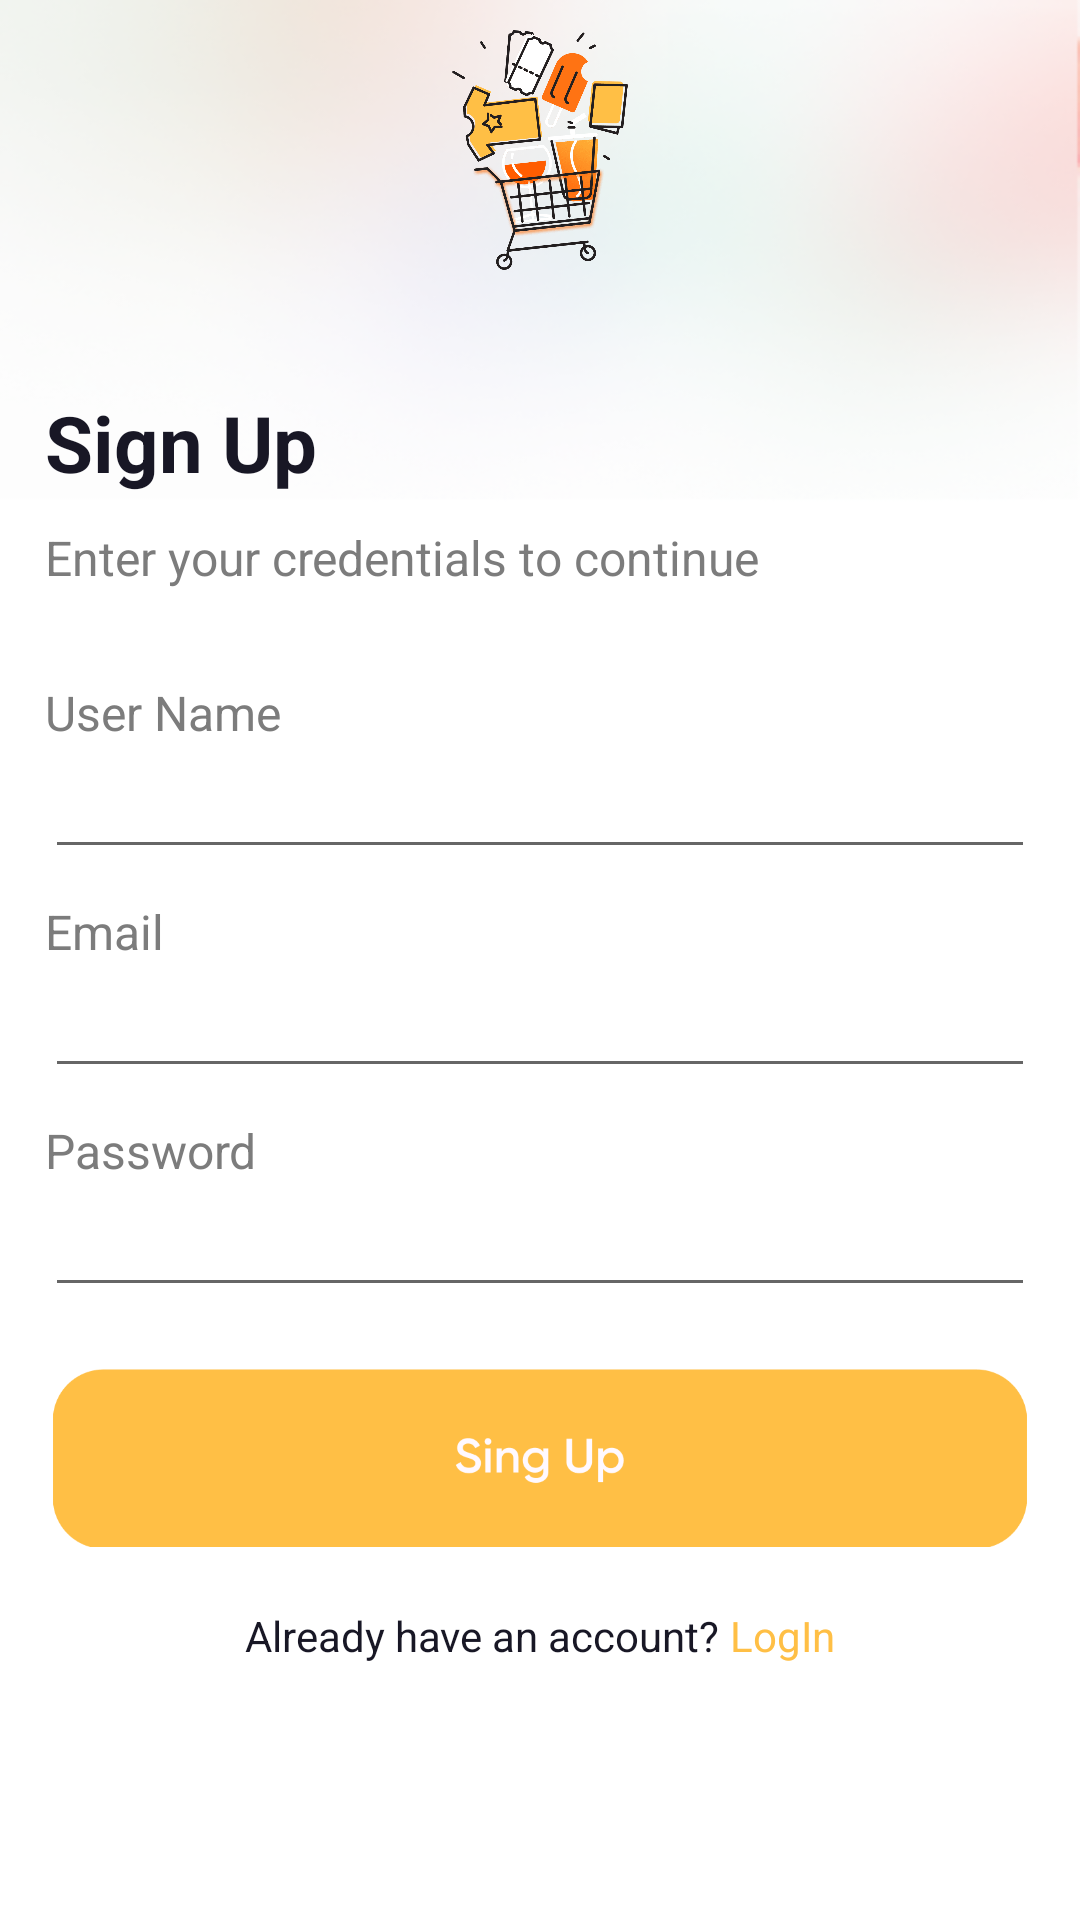

This screen was rendered from an Android layout file. Write that file and the resources it references.
<!-- AndroidManifest.xml: application theme Theme.Nectar -->
<!-- res/layout/sign_up.xml -->
<?xml version="1.0" encoding="utf-8"?>
<RelativeLayout xmlns:android="http://schemas.android.com/apk/res/android"
    xmlns:app="http://schemas.android.com/apk/res-auto"
    xmlns:tools="http://schemas.android.com/tools"
    android:layout_width="match_parent"
    android:layout_height="match_parent"
    tools:context=".view.LogIn"
    android:background="@drawable/number_background"
    android:scrollbars="vertical">

    <ImageView
        android:id="@+id/logo"
        android:layout_marginTop="10dp"
        android:layout_width="match_parent"
        android:layout_height="80dp"
        android:src="@drawable/new_logo"/>

    <TextView
        android:id="@+id/loging"
        android:layout_marginRight="15dp"
        android:layout_marginLeft="15dp"
        android:layout_marginTop="40dp"
        android:layout_below="@+id/logo"
        android:layout_width="match_parent"
        android:layout_height="wrap_content"
        android:textSize="26dp"
        android:textColor="#181725"
        android:text="Sign Up"
        android:textStyle="bold"/>

    <TextView
        android:id="@+id/description"
        android:layout_marginRight="15dp"
        android:layout_marginLeft="15dp"
        android:layout_marginTop="10dp"
        android:layout_below="@+id/loging"
        android:layout_width="match_parent"
        android:layout_height="wrap_content"
        android:textSize="16dp"
        android:textColor="#7C7C7C"
        android:text="Enter your credentials to continue"/>

    <TextView
        android:id="@+id/userNameTitle"
        android:layout_marginRight="15dp"
        android:layout_marginLeft="15dp"
        android:layout_marginTop="30dp"
        android:layout_below="@+id/description"
        android:layout_width="match_parent"
        android:layout_height="wrap_content"
        android:textSize="16dp"
        android:textColor="#7C7C7C"
        android:text="User Name"/>

    <EditText
        android:id="@+id/userName"
        android:layout_below="@+id/userNameTitle"
        android:layout_width="match_parent"
        android:layout_height="wrap_content"
        android:layout_marginRight="15dp"
        android:layout_marginLeft="15dp"/>

    <TextView
        android:id="@+id/emailTitle"
        android:layout_marginRight="15dp"
        android:layout_marginLeft="15dp"
        android:layout_marginTop="10dp"
        android:layout_below="@+id/userName"
        android:layout_width="match_parent"
        android:layout_height="wrap_content"
        android:textSize="16dp"
        android:textColor="#7C7C7C"
        android:text="Email"/>

    <EditText
        android:id="@+id/username"
        android:layout_below="@+id/emailTitle"
        android:layout_width="match_parent"
        android:layout_height="wrap_content"
        android:layout_marginRight="15dp"
        android:layout_marginLeft="15dp"/>

    <TextView
        android:id="@+id/passTitle"
        android:layout_marginRight="15dp"
        android:layout_marginLeft="15dp"
        android:layout_marginTop="10dp"
        android:layout_below="@+id/username"
        android:layout_width="match_parent"
        android:layout_height="wrap_content"
        android:textSize="16dp"
        android:textColor="#7C7C7C"
        android:text="Password"/>

    <EditText
        android:id="@+id/password"
        android:layout_below="@+id/passTitle"
        android:layout_width="match_parent"
        android:layout_height="wrap_content"
        android:layout_marginRight="15dp"
        android:layout_marginLeft="15dp"
        android:inputType="textPassword"/>


    <ImageView
        android:layout_marginTop="20dp"
        android:id="@+id/signUp"
        android:layout_width="match_parent"
        android:layout_height="60dp"
        android:layout_marginBottom="10dp"
        android:layout_below="@+id/password"
        android:src="@drawable/sign_up"/>

    <RelativeLayout
        android:layout_width="match_parent"
        android:layout_height="wrap_content"
        android:layout_below="@+id/signUp"
        android:gravity="center">

        <TextView
            android:id="@+id/text"
            android:layout_marginTop="10dp"
            android:layout_width="wrap_content"
            android:layout_height="wrap_content"
            android:textSize="14dp"
            android:textColor="#181725"
            android:text="Already have an account?"
            android:gravity="center"/>

        <TextView
            android:id="@+id/logIn"
            android:layout_marginTop="10dp"
            android:layout_width="wrap_content"
            android:layout_height="wrap_content"
            android:layout_toEndOf="@+id/text"
            android:textSize="14dp"
            android:textColor="#FFBF45"
            android:text=" LogIn"
            android:gravity="center"/>

    </RelativeLayout>


</RelativeLayout>
<!-- resources referenced by this layout -->
<resources>
  <!-- drawable new_logo: png bitmap (drawable, 35254 bytes) -->
  <!-- drawable number_background: png bitmap (drawable-v24, 51375 bytes) -->
  <!-- drawable sign_up: png bitmap (drawable, 8252 bytes) -->
  <style name="Theme.Nectar" parent="Theme.MaterialComponents.DayNight.DarkActionBar">
          
          <item name="colorPrimary">@color/purple_500</item>
          <item name="colorPrimaryVariant">@color/purple_700</item>
          <item name="colorOnPrimary">@color/white</item>
          
          <item name="colorSecondary">@color/teal_200</item>
          <item name="colorSecondaryVariant">@color/teal_700</item>
          <item name="colorOnSecondary">@color/black</item>
          
          <item name="android:statusBarColor">?attr/colorPrimaryVariant</item>
          
      </style>
  <color name="purple_500">#FF6200EE</color>
  <color name="purple_700">#FF3700B3</color>
  <color name="white">#FFFFFFFF</color>
  <color name="teal_200">#FF03DAC5</color>
  <color name="teal_700">#FF018786</color>
  <color name="black">#FF000000</color>
</resources>
